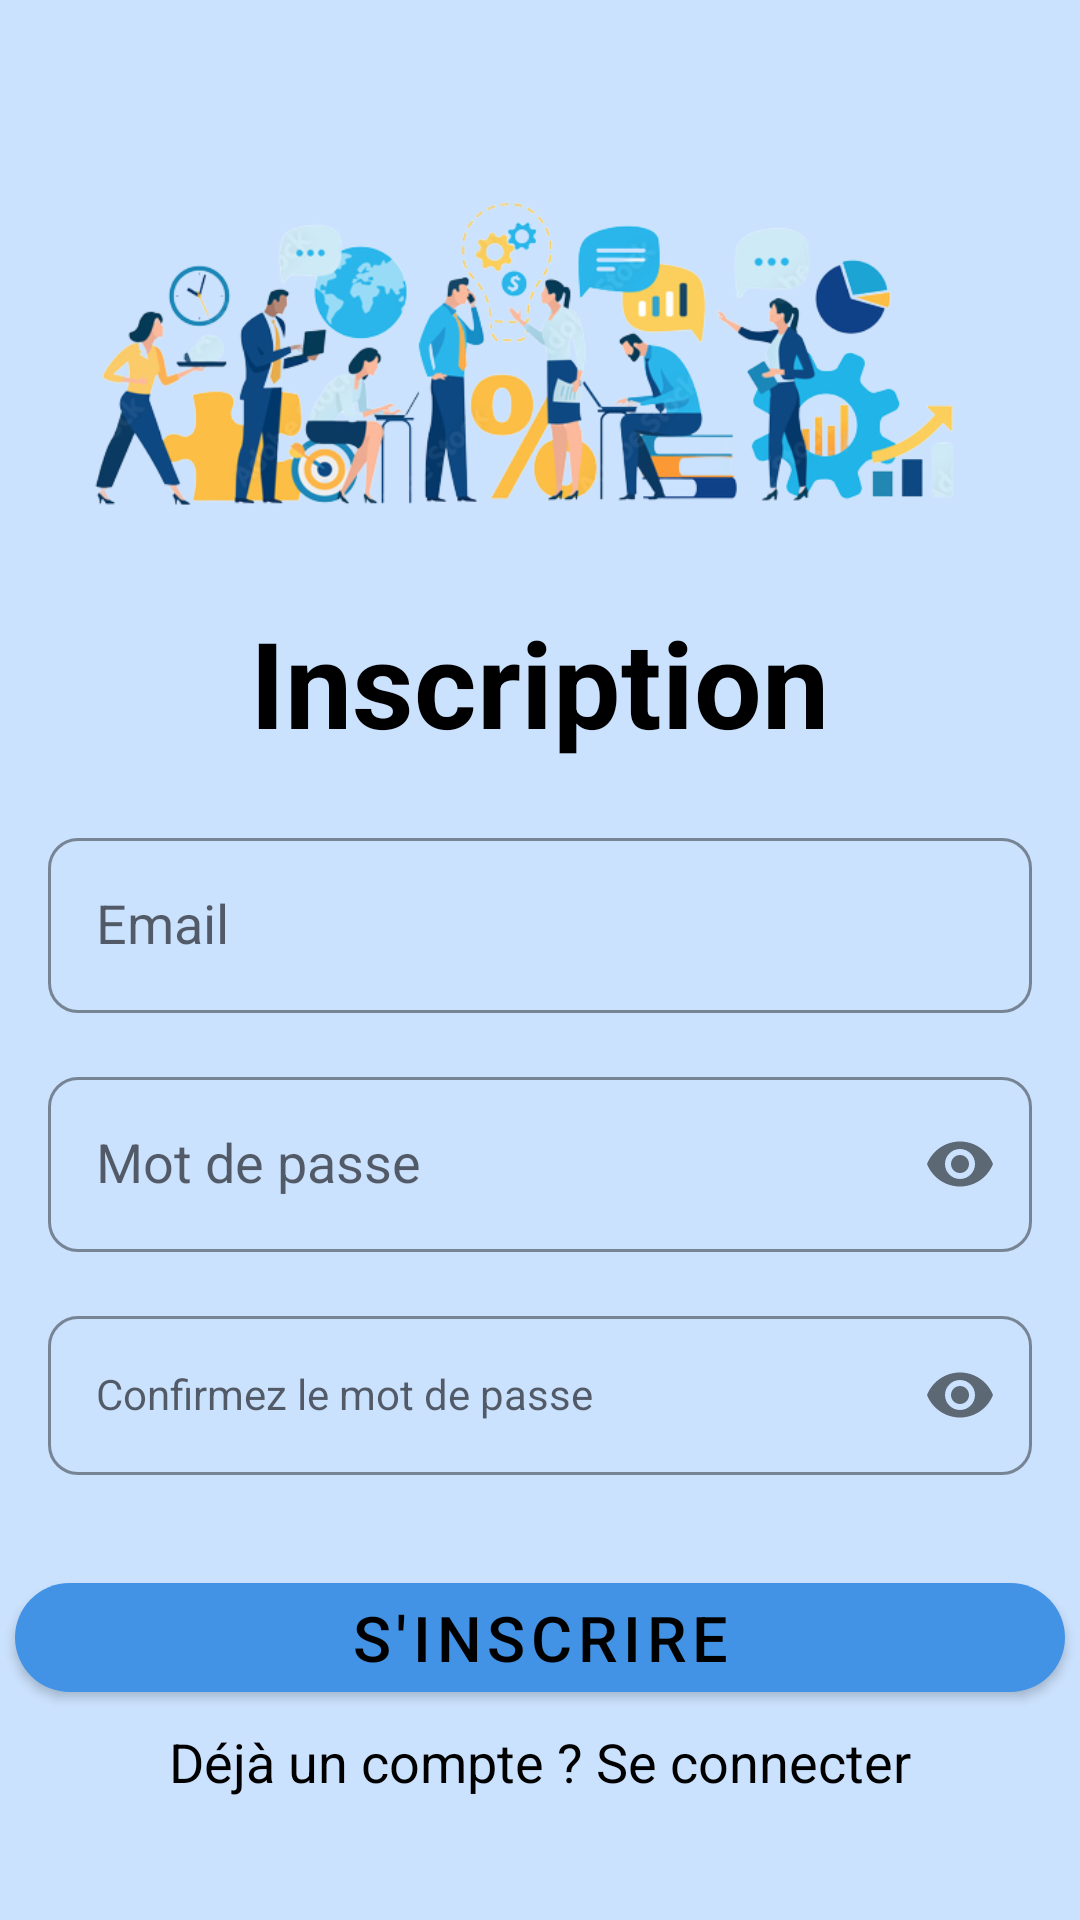

Here is an Android app screen rendered from its layout file. Give the layout XML and the strings, colors and styles it references.
<!-- AndroidManifest.xml: application theme Theme.GestionPieceAuto -->
<!-- res/layout/activity_inscription.xml -->
<?xml version="1.0" encoding="utf-8"?>
<RelativeLayout
    xmlns:android="http://schemas.android.com/apk/res/android"
    xmlns:app="http://schemas.android.com/apk/res-auto"
    xmlns:tools="http://schemas.android.com/tools"
    android:background="#cbe2fe"
    android:layout_width="match_parent"
    android:layout_height="match_parent"
    tools:context=".Login.Inscription">


    <LinearLayout
        android:orientation="vertical"
        android:layout_width="match_parent"
        android:layout_height="wrap_content"
        android:layout_centerVertical="true"
        >
        <ImageView
            android:layout_width="match_parent"
            android:layout_height="150dp"
            android:src="@drawable/inscri"
            android:layout_gravity="center_horizontal"/>
        <TextView
            android:layout_marginStart="20dp"
            android:layout_marginEnd="20dp"
            android:layout_width="wrap_content"
            android:layout_height="wrap_content"
            android:padding="10dp"
            android:textSize="40sp"
            android:textStyle="bold"
            android:layout_gravity="center_horizontal"
            android:textColor="@color/black"
            android:text="Inscription"/>

        

        

        
        <com.google.android.material.textfield.TextInputLayout
            android:id="@+id/EmailLayout"
            style="@style/LoginTextInputOuterFieldStyle"
            android:layout_width="match_parent"
            android:layout_height="wrap_content"
            app:boxStrokeColor="#4293e5"
            app:hintTextColor="@color/black"
            app:boxCornerRadiusBottomStart="10dp"
            app:boxCornerRadiusTopStart="10dp"
            app:boxCornerRadiusTopEnd="10dp"
            app:boxCornerRadiusBottomEnd="10dp"
            android:layout_marginHorizontal="16dp"
            android:layout_marginTop="10dp"
            app:layout_constraintTop_toTopOf="parent">

            <com.google.android.material.textfield.TextInputEditText
                android:id="@+id/Email"
                style="@style/LoginTextInputInnerFieldStyle"
                android:layout_width="match_parent"
                android:layout_height="wrap_content"
                android:drawableStart="@drawable/baseline_email_24"
                android:hint="Email"
                android:inputType="textEmailAddress" />
        </com.google.android.material.textfield.TextInputLayout>

        <com.google.android.material.textfield.TextInputLayout
            android:id="@+id/passwordLayout"
            style="@style/LoginTextInputOuterFieldStyle"
            android:layout_width="match_parent"
            android:layout_height="wrap_content"
            app:boxStrokeColor="#4293e5"
            app:hintTextColor="@color/black"
            app:boxCornerRadiusBottomStart="10dp"
            app:boxCornerRadiusTopStart="10dp"
            app:boxCornerRadiusTopEnd="10dp"
            app:boxCornerRadiusBottomEnd="10dp"
            android:layout_marginHorizontal="16dp"
            android:layout_marginTop="1dp"
            app:layout_constraintTop_toBottomOf="@id/Email"
            app:passwordToggleEnabled="true">

            <com.google.android.material.textfield.TextInputEditText
                android:id="@+id/Pswd"
                style="@style/LoginTextInputInnerFieldStyle"
                android:drawableStart="@drawable/baseline_lock_24"
                android:layout_width="match_parent"
                android:layout_height="wrap_content"
                android:hint="Mot de passe"
                android:inputType="textPassword" />
        </com.google.android.material.textfield.TextInputLayout>

        <com.google.android.material.textfield.TextInputLayout
            android:id="@+id/confirmPasswordLayout"
            style="@style/LoginTextInputOuterFieldStyle"
            android:layout_width="match_parent"
            android:layout_height="wrap_content"
            app:boxStrokeColor="#4293e5"
            app:hintTextColor="@color/black"
            app:boxCornerRadiusBottomStart="10dp"
            app:boxCornerRadiusTopStart="10dp"
            app:boxCornerRadiusTopEnd="10dp"
            app:boxCornerRadiusBottomEnd="10dp"
            android:layout_marginHorizontal="16dp"
            android:layout_marginTop="1dp"
            app:layout_constraintTop_toBottomOf="@id/passwordLayout"
            app:passwordToggleEnabled="true">

            <com.google.android.material.textfield.TextInputEditText
                android:id="@+id/ComfPaswd"
                style="@style/LoginTextInputOuterFieldStyle"
                android:layout_width="match_parent"
                android:layout_height="wrap_content"
                android:hint="Confirmez le mot de passe"
                android:drawableStart="@drawable/baseline_lock_24"
                android:inputType="textPassword" />
        </com.google.android.material.textfield.TextInputLayout>



        <com.google.android.material.button.MaterialButton
            android:id="@+id/btnInscr"
            android:layout_width="match_parent"
            android:layout_height="wrap_content"
            android:layout_marginEnd="5dp"
            android:layout_marginStart="5dp"
            android:layout_marginBottom="5dp"
            android:text="s'inscrire"
            android:textSize="21dp"
            android:textColor="@color/black"
            app:cornerRadius="50dp"
            app:backgroundTint="#4293e5" />
        <TextView
            android:id="@+id/textInscri"
            android:layout_width="wrap_content"
            android:layout_height="wrap_content"
            android:textColor="@color/black"
            android:text="Déjà un compte ? Se connecter"
            android:layout_gravity="center"
            android:textSize="18dp"
            />
    </LinearLayout>


</RelativeLayout>
<!-- resources referenced by this layout -->
<resources>
  <color name="black">#FF000000</color>
  <!-- drawable inscri: png bitmap (drawable, 169892 bytes) -->
  <style name="LoginTextInputInnerFieldStyle" parent="Widget.MaterialComponents.TextInputLayout.OutlinedBox">
          <item name="android:layout_width">match_parent</item>
          <item name="android:layout_height">wrap_content</item>
          <item name="android:textColor">@color/black</item>
          <item name="android:textColorHint">@color/black</item>
          <item name="android:maxLines">1</item>
          <item name="android:textSize">18sp</item>
          <item name="android:singleLine">true</item>
      </style>
  <style name="LoginTextInputOuterFieldStyle" parent="Widget.MaterialComponents.TextInputLayout.OutlinedBox">
          <item name="android:layout_width">match_parent</item>
          <item name="android:layout_height">wrap_content</item>
          <item name="android:layout_marginTop">15dp</item>
          <item name="android:layout_marginBottom">15dp</item>
      </style>
  <style name="Theme.GestionPieceAuto" parent="Theme.MaterialComponents.DayNight.NoActionBar">
          
          <item name="colorPrimary"> #72471A</item>
          <item name="colorPrimaryVariant"> @color/black</item>
          <item name="colorOnPrimary">#070707</item>
          
          <item name="colorSecondary">@color/teal_200</item>
          <item name="colorSecondaryVariant">@color/teal_700</item>
          <item name="colorOnSecondary">@color/black</item>
          
          
          <item name="android:statusBarColor">?attr/colorPrimaryVariant</item>
          
      </style>
  <color name="teal_200">#FF03DAC5</color>
  <color name="teal_700">#FF018786</color>
</resources>
